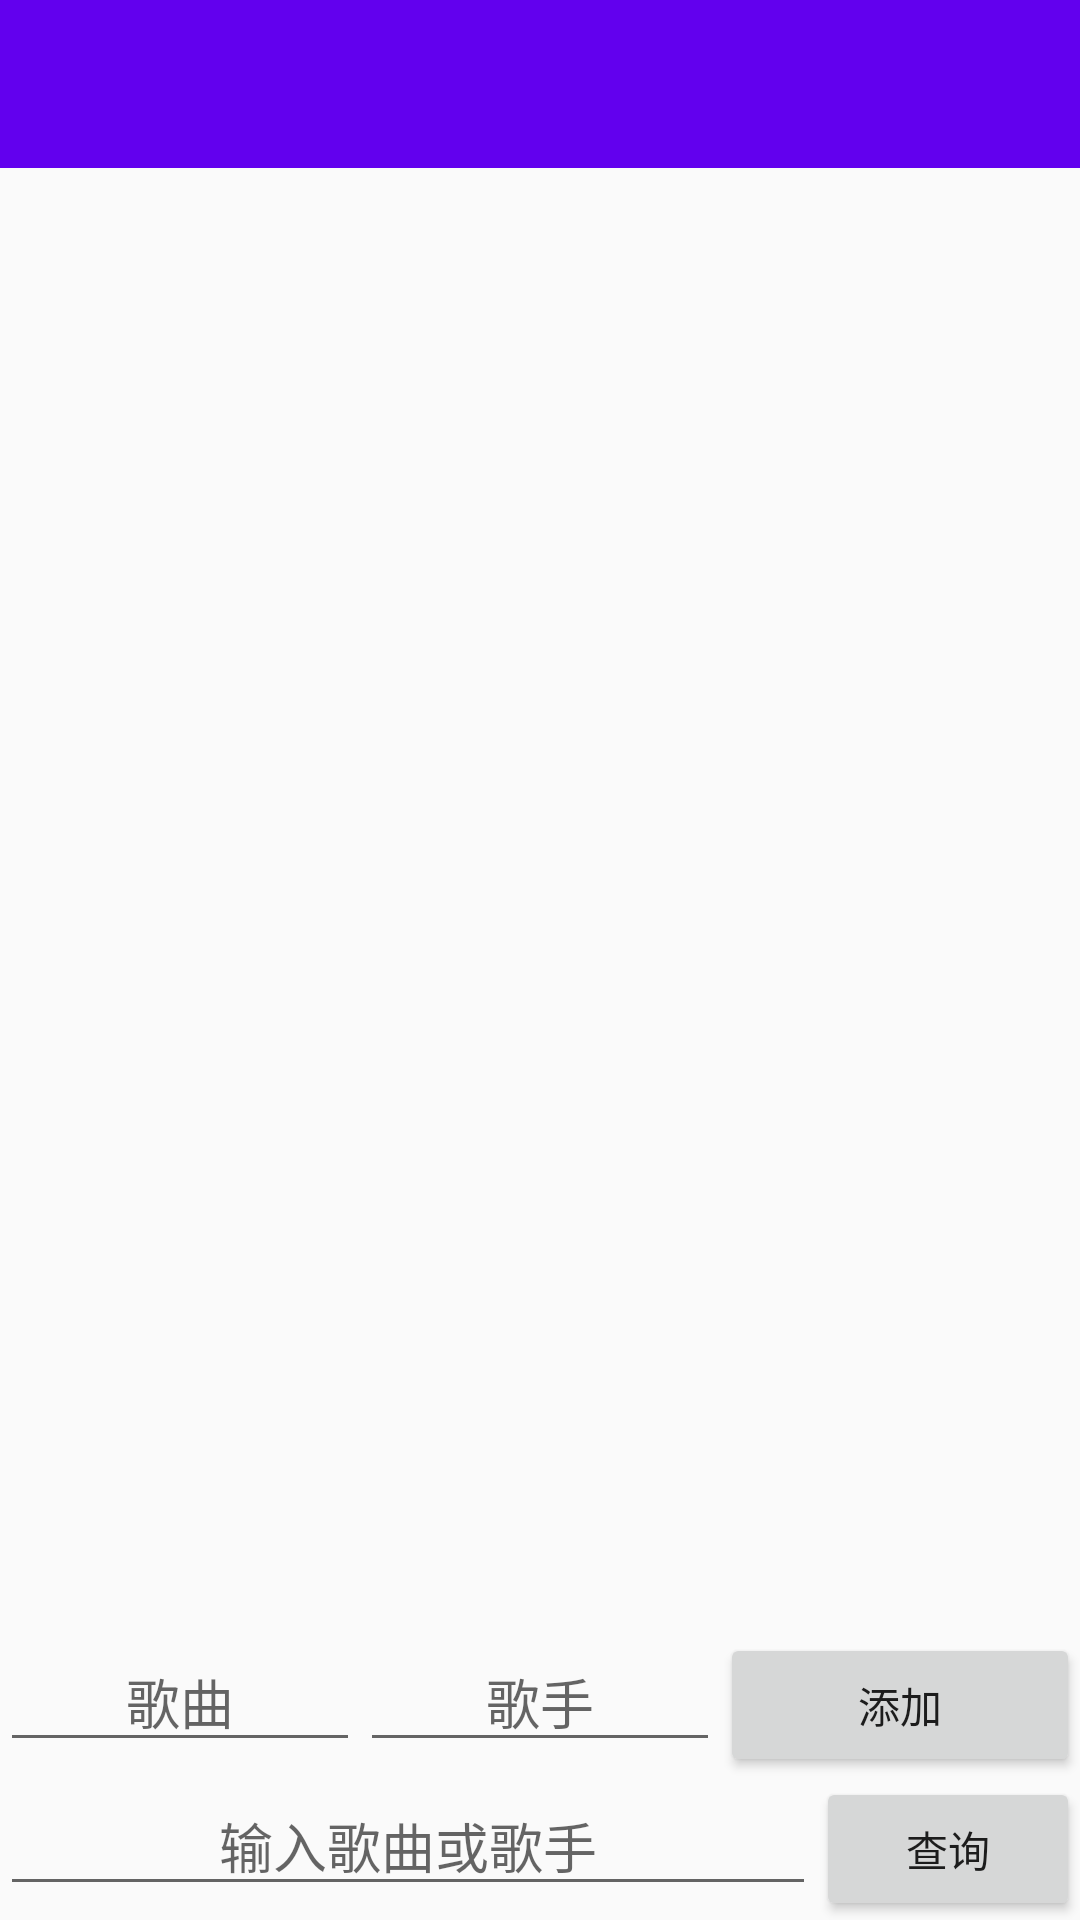

This screen was rendered from an Android layout file. Write that file and the resources it references.
<!-- AndroidManifest.xml: application theme AppTheme -->
<!-- res/layout/activity_listview.xml -->
<?xml version="1.0" encoding="utf-8"?>
<RelativeLayout xmlns:android="http://schemas.android.com/apk/res/android"
                android:layout_width="match_parent"
                android:layout_height="match_parent">

    <android.support.v7.widget.Toolbar
        android:id="@+id/toolbar"
        android:layout_width="match_parent"
        android:layout_height="?attr/actionBarSize"
        android:background="@color/colorPrimary"/>

    <ListView
        android:id="@+id/myListview"
        android:layout_width="match_parent"
        android:layout_height="match_parent"
        android:layout_above="@+id/insert_layout"
        android:layout_below="@+id/toolbar"
        android:layout_centerHorizontal="true"
        android:layout_centerVertical="true"/>

    <LinearLayout
        android:id="@+id/insert_layout"
        android:layout_width="match_parent"
        android:layout_height="wrap_content"
        android:layout_above="@+id/query_layout"
        >

        <EditText
            android:id="@+id/et_songname"
            android:layout_width="0dp"
            android:layout_height="wrap_content"
            android:layout_weight="1"
            android:gravity="center"
            android:hint="@string/songname"/>

        <EditText
            android:id="@+id/et_singer"
            android:layout_width="0dp"
            android:layout_height="wrap_content"
            android:layout_weight="1"
            android:gravity="center"
            android:hint="@string/singer"/>

        <Button
            android:id="@+id/btn_insert"
            android:layout_width="0dp"
            android:layout_height="wrap_content"
            android:layout_weight="1"
            android:text="@string/add"/>
    </LinearLayout>

    <LinearLayout
        android:id="@+id/query_layout"
        android:layout_width="match_parent"
        android:layout_height="wrap_content"
        android:layout_alignParentBottom="true">

        <EditText
            android:gravity="center"
            android:hint="@string/input"
            android:id="@+id/et_query"
            android:layout_width="0dp"
            android:layout_height="wrap_content"
            android:layout_weight="1"/>

        <Button
            android:id="@+id/btn_query"
            android:layout_width="wrap_content"
            android:layout_height="wrap_content"
            android:text="@string/query"/>
    </LinearLayout>


</RelativeLayout>
<!-- resources referenced by this layout -->
<resources>
  <string name="add">添加</string>
  <string name="input">输入歌曲或歌手</string>
  <string name="query">查询</string>
  <string name="singer">歌手</string>
  <string name="songname">歌曲</string>
  <style name="AppTheme" parent="MyStyle">
          
          <item name="colorPrimary">@color/colorPrimary</item>
          <item name="colorPrimaryDark">@color/colorPrimaryDark</item>
          <item name="colorAccent">@color/colorAccent</item>
      </style>
  <style name="MyStyle" parent="Theme.AppCompat.Light">
          <item name="windowActionBar">false</item>
          <item name="windowNoTitle">true</item>
      </style>
  <!-- not gathered from this repository: default colours our renderer supplied (Android Studio template values) -->
  <color name="colorPrimary">#FF6200EE</color>
  <color name="colorPrimaryDark">#FF3700B3</color>
  <color name="colorAccent">#FF03DAC5</color>
</resources>
